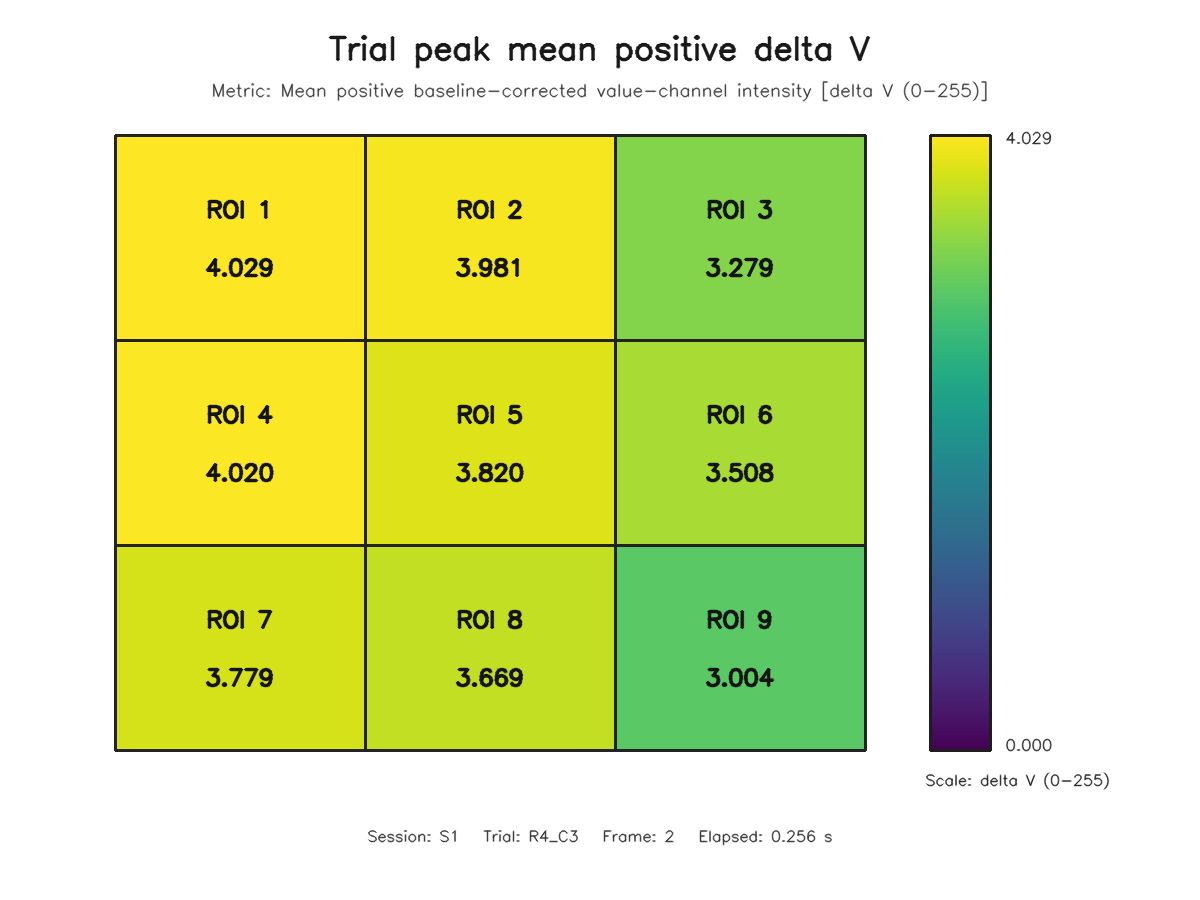

The file beside this chart, header and first rows:
roi, row, column, value
1, 1, 1, 4.029
2, 1, 2, 3.981
3, 1, 3, 3.279
4, 2, 1, 4.02
5, 2, 2, 3.82
6, 2, 3, 3.508
7, 3, 1, 3.779
8, 3, 2, 3.669
9, 3, 3, 3.004
